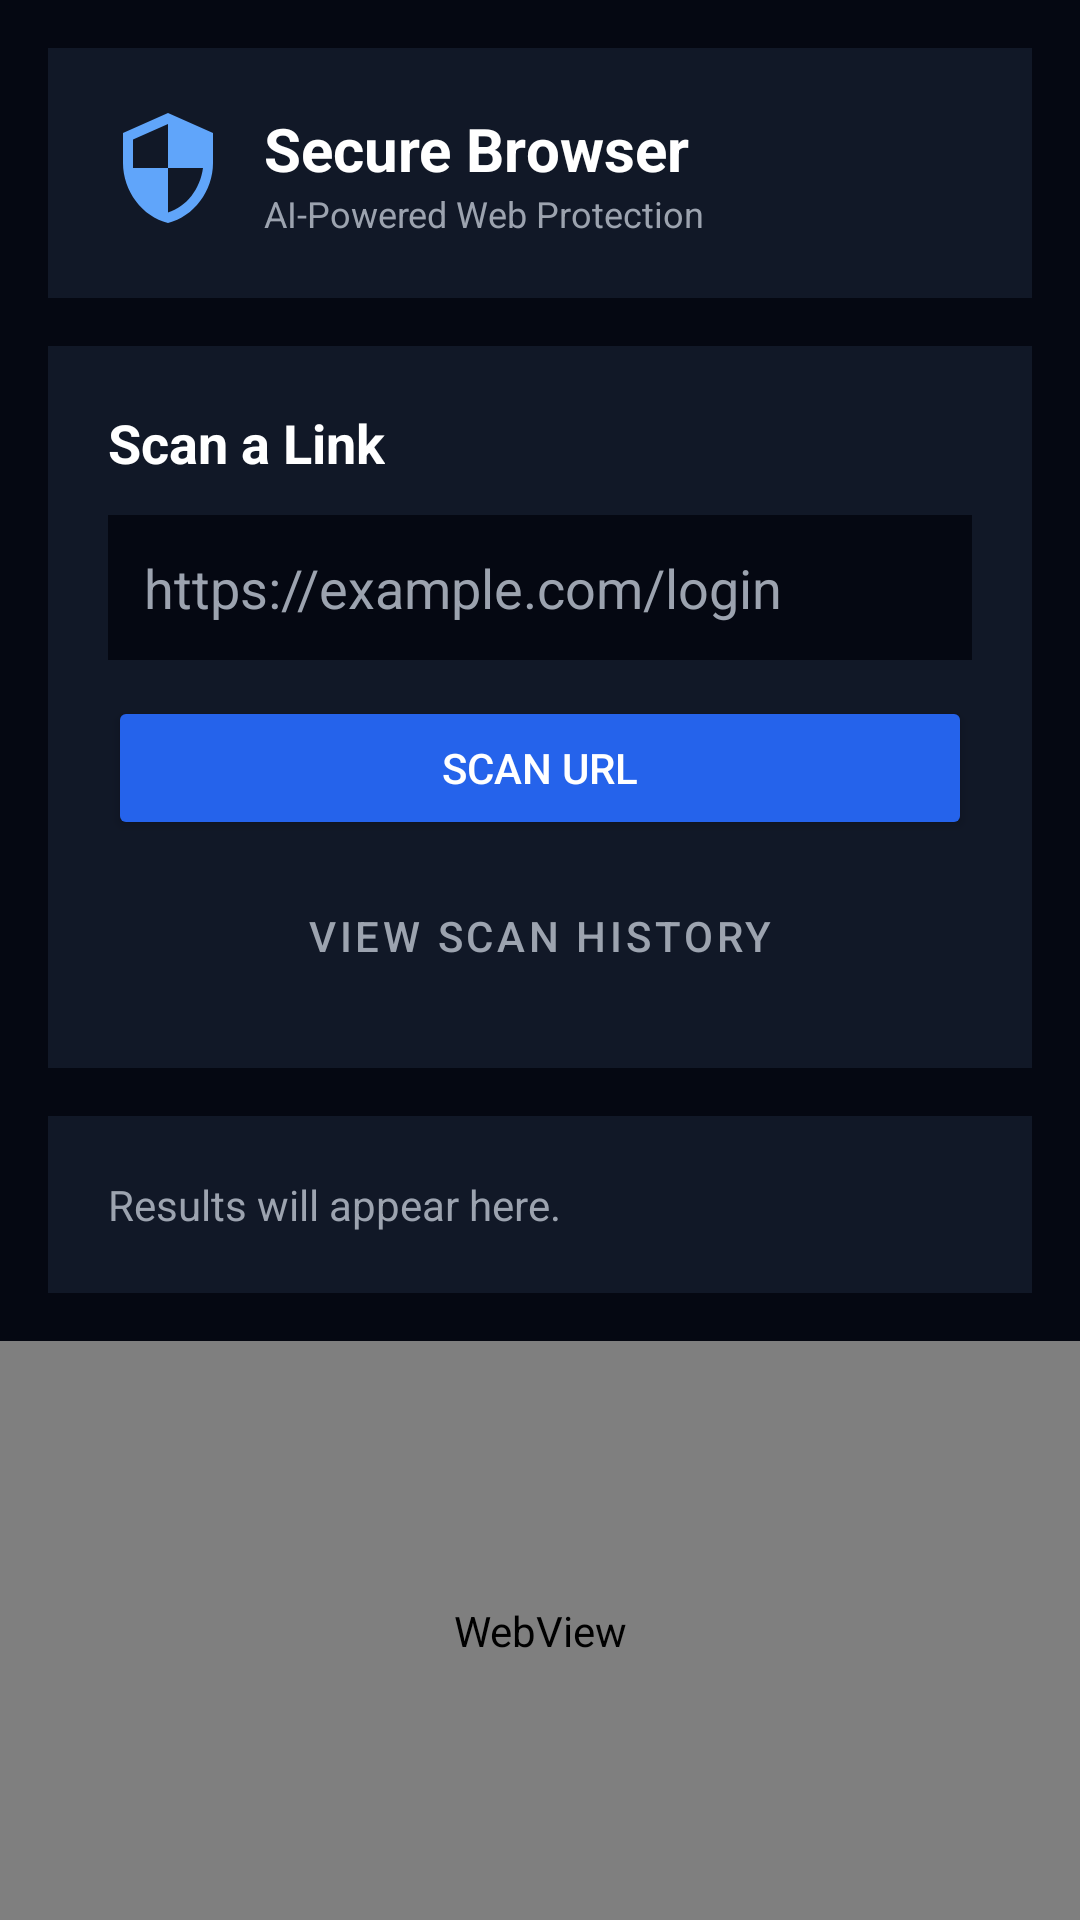

Android layout source for this screen:
<!-- AndroidManifest.xml: application theme Theme.ThreatSurfaceShield -->
<!-- res/layout/activity_secure_browser.xml -->
<?xml version="1.0" encoding="utf-8"?>
<RelativeLayout xmlns:android="http://schemas.android.com/apk/res/android"
    xmlns:app="http://schemas.android.com/apk/res-auto"
    android:id="@+id/rootLayout"
    android:layout_width="match_parent"
    android:layout_height="match_parent"
    android:background="#050812">

    
    <ScrollView
        android:id="@+id/contentScrollView"
        android:layout_width="match_parent"
        android:layout_height="wrap_content"
        android:layout_alignParentTop="true">

        <LinearLayout
            android:layout_width="match_parent"
            android:layout_height="wrap_content"
            android:orientation="vertical"
            android:padding="16dp">

            
            <LinearLayout
                android:id="@+id/topBarLayout"
                android:layout_width="match_parent"
                android:layout_height="wrap_content"
                android:background="#111827"
                android:orientation="horizontal"
                android:padding="20dp">

                <ImageView
                    android:layout_width="40dp"
                    android:layout_height="40dp"
                    android:src="@drawable/ic_shield"
                    app:tint="#60A5FA"/>

                <LinearLayout
                    android:layout_width="wrap_content"
                    android:layout_height="wrap_content"
                    android:orientation="vertical"
                    android:layout_marginStart="12dp">

                    <TextView
                        android:layout_width="wrap_content"
                        android:layout_height="wrap_content"
                        android:text="Secure Browser"
                        android:textColor="@android:color/white"
                        android:textSize="20sp"
                        android:textStyle="bold" />

                    <TextView
                        android:layout_width="wrap_content"
                        android:layout_height="wrap_content"
                        android:text="AI-Powered Web Protection"
                        android:textColor="#9CA3AF"
                        android:textSize="12sp" />
                </LinearLayout>
            </LinearLayout>

            
            <LinearLayout
                android:id="@+id/inputCardLayout"
                android:layout_width="match_parent"
                android:layout_height="wrap_content"
                android:layout_marginTop="16dp"
                android:background="#111827"
                android:orientation="vertical"
                android:padding="20dp">

                <TextView
                    android:layout_width="wrap_content"
                    android:layout_height="wrap_content"
                    android:text="Scan a Link"
                    android:textColor="@android:color/white"
                    android:textSize="18sp"
                    android:textStyle="bold" />

                <EditText
                    android:id="@+id/urlInput"
                    android:layout_width="match_parent"
                    android:layout_height="wrap_content"
                    android:layout_marginTop="12dp"
                    android:autofillHints="url"
                    android:background="#050812"
                    android:hint="https://example.com/login"
                    android:inputType="textUri"
                    android:padding="12dp"
                    android:textColor="@android:color/white"
                    android:textColorHint="#9CA3AF" />

                 <Button
                    android:id="@+id/scanButton"
                    android:layout_width="match_parent"
                    android:layout_height="wrap_content"
                    android:layout_marginTop="12dp"
                    android:backgroundTint="#2563EB"
                    android:text="Scan URL"
                    android:textColor="@android:color/white" />

                 <Button
                    android:id="@+id/historyButton"
                    style="?attr/materialButtonOutlinedStyle"
                    android:layout_width="match_parent"
                    android:layout_height="wrap_content"
                    android:layout_marginTop="8dp"
                    android:text="View Scan History"
                    android:textColor="#9CA3AF"
                    app:strokeColor="#202A40" />

            </LinearLayout>

            
            <LinearLayout
                android:id="@+id/resultCardLayout"
                android:layout_width="match_parent"
                android:layout_height="wrap_content"
                android:layout_marginTop="16dp"
                android:background="#111827"
                android:orientation="vertical"
                android:padding="20dp">

                <ProgressBar
                    android:id="@+id/progressBar"
                    style="?android:attr/progressBarStyleHorizontal"
                    android:layout_width="match_parent"
                    android:layout_height="wrap_content"
                    android:indeterminate="true"
                    android:visibility="gone" />

                <TextView
                    android:id="@+id/resultText"
                    android:layout_width="match_parent"
                    android:layout_height="wrap_content"
                    android:text="Results will appear here."
                    android:textColor="#9CA3AF" />

                <Button
                    android:id="@+id/fullScreenButton"
                    style="?attr/materialButtonOutlinedStyle"
                    android:layout_width="wrap_content"
                    android:layout_height="wrap_content"
                    android:layout_gravity="end"
                    android:text="Full Screen"
                    android:textColor="#60A5FA"
                    android:visibility="gone"
                    app:strokeColor="#202A40" />

            </LinearLayout>

        </LinearLayout>

    </ScrollView>

    
    <WebView
        android:id="@+id/secureWebView"
        android:layout_width="match_parent"
        android:layout_height="match_parent"
        android:layout_below="@id/contentScrollView" />

</RelativeLayout>
<!-- resources referenced by this layout -->
<resources>
  <!-- drawable ic_shield (drawable) -->
  <vector xmlns:android="http://schemas.android.com/apk/res/android"
      android:width="24dp"
      android:height="24dp"
      android:viewportWidth="24.0"
      android:viewportHeight="24.0">
      <path
          android:fillColor="#FF000000"
          android:pathData="M12,1L3,5v6c0,5.55 3.84,10.74 9,12 5.16,-1.26 9,-6.45 9,-12V5L12,1zM12,11.99h7c-0.53,4.12 -3.28,7.79 -7,8.9v-8.9H5V6.3l7,-3.11v8.8z"/>
  </vector>
  <style name="Theme.ThreatSurfaceShield" parent="Theme.MaterialComponents.DayNight.NoActionBar">
          <item name="colorPrimary">@color/mcafeeRed</item>
          <item name="colorPrimaryVariant">@color/mcafeeRedDark</item>
          <item name="colorOnPrimary">@android:color/white</item>
          <item name="android:statusBarColor">@color/mcafeeRedDark</item>
          <item name="android:navigationBarColor">@android:color/black</item>
      </style>
  <color name="mcafeeRed">#C8102E</color>
  <color name="mcafeeRedDark">#A20D24</color>
</resources>
